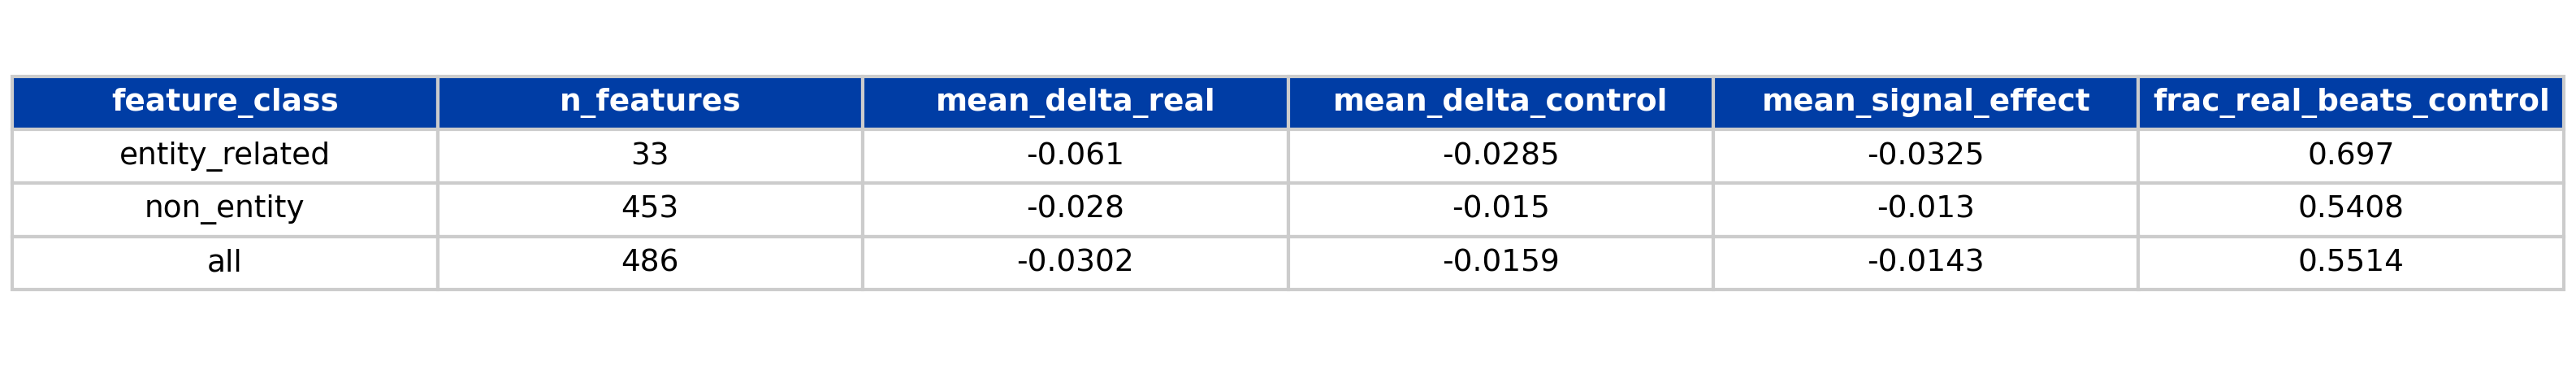

This figure's Python source:
"""
Quantlet T5_feature_class_decomposition

Per-feature-class decomposition: entity-related (33) vs non-entity (453). XGBoost ratio 2.50x; CatBoost ratio 0.91x.

Datafile(s): T5_feature_class_decomposition.csv
Output:      T5_feature_class_decomposition.csv, T5_feature_class_decomposition.pdf, T5_feature_class_decomposition.png

Run from inside this folder:
    python T5_feature_class_decomposition.py
or open T5_feature_class_decomposition.ipynb in Jupyter.
"""
from pathlib import Path

PALETTE = {
    "main_blue": "#003DA5",
    "ida_red":   "#C8102E",
    "forest":    "#228B22",
    "crimson":   "#DC143C",
    "grey":      "#777777",
    "light":     "#CCCCCC",
}

def set_rcparams():
    import matplotlib as mpl
    mpl.rcParams.update({
        "font.family": "DejaVu Sans",
        "font.size": 11, "axes.labelsize": 11, "axes.titlesize": 12,
        "axes.spines.top": False, "axes.spines.right": False,
        "axes.grid": True, "grid.alpha": 0.25,
        "grid.linestyle": "--", "grid.linewidth": 0.5,
        "legend.frameon": False, "legend.fontsize": 10,
        "xtick.labelsize": 10, "ytick.labelsize": 10,
        "figure.dpi": 100, "savefig.dpi": 300,
        "savefig.bbox": "tight", "savefig.pad_inches": 0.05,
        "pdf.fonttype": 42, "ps.fonttype": 42,
    })

def save_fig(fig, name, out_dir):
    out_dir = Path(out_dir); out_dir.mkdir(parents=True, exist_ok=True)
    pdf = out_dir / f"{name}.pdf"; png = out_dir / f"{name}.png"
    fig.savefig(pdf, transparent=True); fig.savefig(png, transparent=True)
    return pdf, png

def legend_below(ax, y_offset=-0.18, ncol=None, fontsize=9):
    h, l = ax.get_legend_handles_labels()
    if not h: return
    if ncol is None: ncol = min(len(h), 4)
    ax.legend(h, l, loc="upper center", bbox_to_anchor=(0.5, y_offset),
              ncol=ncol, frameon=False, fontsize=fontsize)



import shutil
from pathlib import Path
import matplotlib.pyplot as plt
import pandas as pd

INPUT      = "T5_feature_class_decomposition.csv"
OUTPUT_CSV = "T5_feature_class_decomposition.csv"
OUTPUT_PDF = "T5_feature_class_decomposition.pdf"
OUTPUT_PNG = "T5_feature_class_decomposition.png"

# 1. Echo the CSV content (handles T6's multi-section format too).
text = Path(INPUT).read_text(encoding="utf-8")
print(text)

# 2. Re-emit the canonical CSV (no-op when input==output).
if Path(INPUT).resolve() != Path(OUTPUT_CSV).resolve():
    shutil.copyfile(INPUT, OUTPUT_CSV)

# 3. Render the table as a matplotlib figure -> PDF + PNG.
#    Robust to multi-section CSVs: pandas.read_csv with comment="#" and
#    skip_blank_lines drops section headers; if the file still has mixed
#    schemas we fall back to a monospace text rendering.
set_rcparams()
try:
    df = pd.read_csv(INPUT, comment="#", skip_blank_lines=True)
    fig, ax = plt.subplots(figsize=(min(1.2 + 1.6 * len(df.columns), 14),
                                     0.45 + 0.32 * (len(df) + 1)))
    ax.axis("off")
    tbl = ax.table(cellText=df.round(4).astype(str).values,
                   colLabels=df.columns.tolist(),
                   cellLoc="center", colLoc="center", loc="center")
    tbl.auto_set_font_size(False); tbl.set_fontsize(9)
    tbl.scale(1.0, 1.25)
    for k, c in tbl.get_celld().items():
        c.set_edgecolor(PALETTE["light"])
        if k[0] == 0:
            c.set_facecolor(PALETTE["main_blue"]); c.set_text_props(color="white", weight="bold")
    fig.tight_layout()
    fig.savefig(OUTPUT_PDF, transparent=True)
    fig.savefig(OUTPUT_PNG, transparent=True, dpi=300)
    plt.close(fig)
except Exception as exc:
    # Fallback: render the raw text as a monospace figure (covers T6).
    lines = text.splitlines()
    fig, ax = plt.subplots(figsize=(11, 0.25 * (len(lines) + 2)))
    ax.axis("off")
    ax.text(0.0, 1.0, text, family="monospace", fontsize=8,
            va="top", ha="left", transform=ax.transAxes)
    fig.tight_layout()
    fig.savefig(OUTPUT_PDF, transparent=True)
    fig.savefig(OUTPUT_PNG, transparent=True, dpi=300)
    plt.close(fig)
    print(f"[fallback render: {exc.__class__.__name__}: {exc}]")

print(f"wrote: {OUTPUT_CSV}, {OUTPUT_PDF}, {OUTPUT_PNG}")
